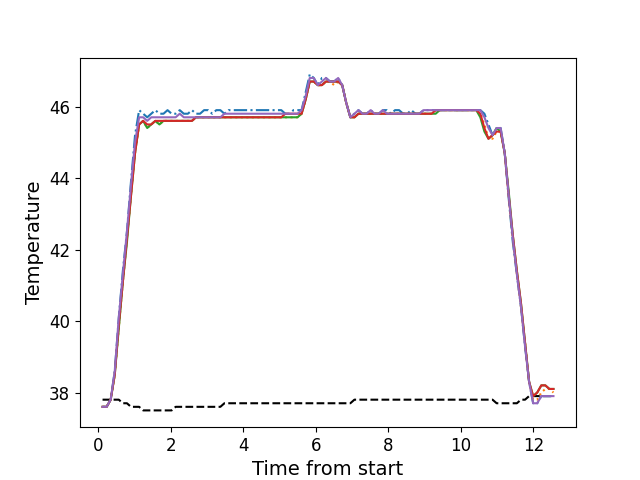

Source data for this figure (header and first rows):
, times, neutral, z1, z2, z3, z4, z5
0, 0.1136, 37.8, 37.6, 37.6, 37.6, 37.6, 37.6
1, 0.2262, 37.8, 37.6, 37.6, 37.6, 37.6, 37.6
2, 0.3379, 37.8, 37.8, 37.8, 37.8, 37.8, 37.8
3, 0.4505, 37.8, 38.6, 38.5, 38.5, 38.5, 38.6
4, 0.5621, 37.8, 40.1, 39.8, 39.8, 39.9, 40.1
5, 0.6738, 37.7, 41.4, 41.1, 41.1, 41.1, 41.3
6, 0.7864, 37.7, 42.5, 42.3, 42.2, 42.3, 42.5
7, 0.898, 37.6, 43.9, 43.5, 43.5, 43.5, 43.8
8, 1.01, 37.6, 45.2, 44.7, 44.7, 44.7, 45.0
9, 1.123, 37.6, 45.9, 45.5, 45.5, 45.5, 45.7
10, 1.234, 37.5, 45.8, 45.6, 45.6, 45.6, 45.7
11, 1.346, 37.5, 45.7, 45.4, 45.4, 45.5, 45.6
12, 1.458, 37.5, 45.8, 45.5, 45.5, 45.5, 45.7
13, 1.57, 37.5, 45.9, 45.6, 45.6, 45.6, 45.7
14, 1.683, 37.5, 45.8, 45.5, 45.5, 45.6, 45.7
15, 1.795, 37.5, 45.8, 45.6, 45.6, 45.6, 45.7
16, 1.906, 37.5, 45.9, 45.6, 45.6, 45.6, 45.7
17, 2.019, 37.5, 45.8, 45.6, 45.6, 45.6, 45.7
18, 2.131, 37.6, 45.8, 45.6, 45.6, 45.6, 45.7
19, 2.243, 37.6, 45.9, 45.6, 45.6, 45.6, 45.8
20, 2.355, 37.6, 45.8, 45.6, 45.6, 45.6, 45.7
21, 2.468, 37.6, 45.8, 45.6, 45.6, 45.6, 45.7
22, 2.579, 37.6, 45.9, 45.6, 45.6, 45.6, 45.7
23, 2.691, 37.6, 45.8, 45.7, 45.7, 45.7, 45.7
24, 2.803, 37.6, 45.8, 45.7, 45.7, 45.7, 45.7
25, 2.915, 37.6, 45.9, 45.7, 45.7, 45.7, 45.7
26, 3.028, 37.6, 45.9, 45.7, 45.7, 45.7, 45.7
27, 3.139, 37.6, 45.8, 45.7, 45.7, 45.7, 45.7
28, 3.252, 37.6, 45.9, 45.7, 45.7, 45.7, 45.7
29, 3.364, 37.6, 45.9, 45.7, 45.7, 45.7, 45.7
30, 3.475, 37.7, 45.8, 45.7, 45.7, 45.7, 45.8
31, 3.588, 37.7, 45.9, 45.7, 45.7, 45.7, 45.8
32, 3.7, 37.7, 45.9, 45.7, 45.7, 45.7, 45.8
33, 3.812, 37.7, 45.9, 45.7, 45.7, 45.7, 45.8
34, 3.923, 37.7, 45.9, 45.7, 45.7, 45.7, 45.8
35, 4.036, 37.7, 45.9, 45.7, 45.7, 45.7, 45.8
36, 4.147, 37.7, 45.9, 45.7, 45.7, 45.7, 45.8
37, 4.26, 37.7, 45.9, 45.7, 45.7, 45.7, 45.8
38, 4.372, 37.7, 45.9, 45.7, 45.7, 45.7, 45.8
39, 4.484, 37.7, 45.9, 45.7, 45.7, 45.7, 45.8
40, 4.596, 37.7, 45.9, 45.7, 45.7, 45.7, 45.8
41, 4.709, 37.7, 45.9, 45.7, 45.7, 45.7, 45.8
42, 4.82, 37.7, 45.9, 45.7, 45.7, 45.7, 45.8
43, 4.933, 37.7, 45.9, 45.7, 45.7, 45.7, 45.8
44, 5.045, 37.7, 45.9, 45.7, 45.7, 45.7, 45.8
45, 5.156, 37.7, 45.8, 45.7, 45.7, 45.8, 45.8
46, 5.268, 37.7, 45.8, 45.7, 45.7, 45.8, 45.8
47, 5.38, 37.7, 45.9, 45.7, 45.7, 45.8, 45.8
48, 5.492, 37.7, 45.9, 45.7, 45.7, 45.8, 45.8
49, 5.605, 37.7, 45.9, 45.8, 45.8, 45.8, 45.9
50, 5.718, 37.7, 46.4, 46.2, 46.2, 46.2, 46.3
51, 5.829, 37.7, 46.9, 46.7, 46.7, 46.7, 46.8
52, 5.941, 37.7, 46.8, 46.7, 46.7, 46.7, 46.8
53, 6.053, 37.7, 46.6, 46.6, 46.6, 46.6, 46.6
54, 6.165, 37.7, 46.8, 46.6, 46.6, 46.6, 46.7
55, 6.276, 37.7, 46.8, 46.7, 46.7, 46.7, 46.8
56, 6.389, 37.7, 46.7, 46.7, 46.7, 46.7, 46.7
57, 6.501, 37.7, 46.7, 46.6, 46.7, 46.7, 46.7
58, 6.614, 37.7, 46.8, 46.7, 46.7, 46.7, 46.8
59, 6.725, 37.7, 46.6, 46.6, 46.6, 46.6, 46.6
... 52 more rows
